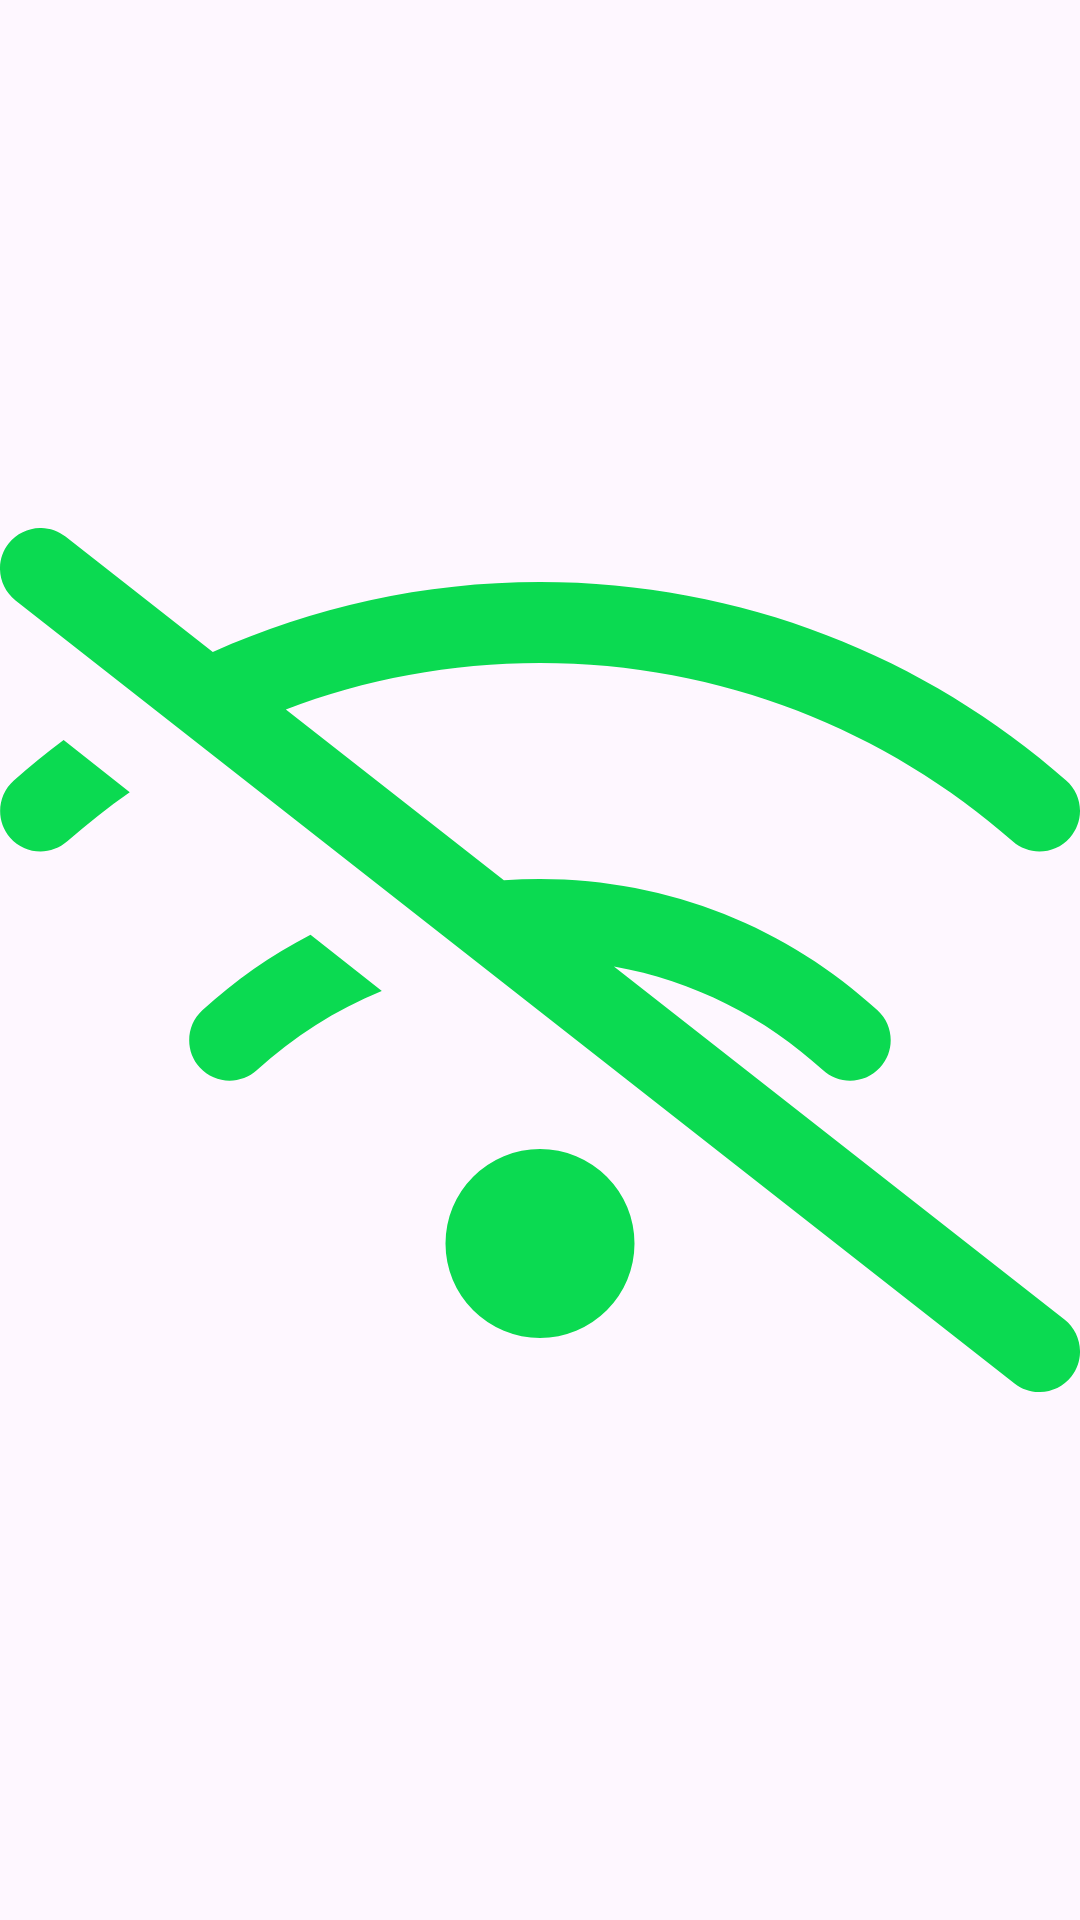

Android layout source for this screen:
<!-- AndroidManifest.xml: application theme Theme.MangaMotion -->
<!-- res/layout/network_layout.xml -->
<?xml version="1.0" encoding="utf-8"?>
<androidx.constraintlayout.widget.ConstraintLayout xmlns:android="http://schemas.android.com/apk/res/android"
    android:layout_width="wrap_content"
    android:layout_height="wrap_content"
    android:padding="@dimen/_5mdp"
    xmlns:app="http://schemas.android.com/apk/res-auto">

    <ImageView
        android:id="@+id/wifiSlash"
        android:layout_width="@dimen/_100mdp"
        android:layout_height="@dimen/_100mdp"
        android:src="@drawable/wifi_slash"
        app:layout_constraintBottom_toBottomOf="parent"
        app:layout_constraintEnd_toEndOf="parent"
        app:layout_constraintStart_toStartOf="parent"
        app:layout_constraintTop_toTopOf="parent"
        app:tint="?attr/colorPrimary" />

    <TextView
        android:layout_width="wrap_content"
        android:layout_height="wrap_content"
        android:layout_marginTop="@dimen/_5mdp"
        android:alpha="0.7"
        android:text="Oops Check your Network"
        app:layout_constraintEnd_toEndOf="@id/wifiSlash"
        app:layout_constraintStart_toStartOf="@id/wifiSlash"
        app:layout_constraintTop_toBottomOf="@id/wifiSlash" />

</androidx.constraintlayout.widget.ConstraintLayout>
<!-- resources referenced by this layout -->
<resources>
  <!-- drawable wifi_slash (drawable) -->
  <vector xmlns:android="http://schemas.android.com/apk/res/android"
      android:width="640dp"
      android:height="512dp"
      android:viewportWidth="640"
      android:viewportHeight="512">
    <path
        android:fillColor="#FF000000"
        android:pathData="M38.8,5.1C28.4,-3.1 13.3,-1.2 5.1,9.2S-1.2,34.7 9.2,42.9l592,464c10.4,8.2 25.5,6.3 33.7,-4.1s6.3,-25.5 -4.1,-33.7l-267,-209.3c47.2,8.4 89.8,30.2 123.8,61.4c9.8,9 24.9,8.3 33.9,-1.5s8.3,-24.9 -1.5,-33.9C467.4,237.5 397.1,208 320,208c-7.2,0 -14.3,0.3 -21.4,0.8L169.4,107.5C216.2,89.7 267,80 320,80c107.4,0 205.4,39.9 280.1,105.7c9.9,8.8 25.1,7.8 33.9,-2.2s7.8,-25.1 -2.2,-33.9C548.7,76.4 439.5,32 320,32c-69.1,0 -134.7,14.9 -193.9,41.5L38.8,5.1zM226.3,274.3L184,241c-23.4,12.1 -44.9,27.2 -64.1,44.8c-9.8,9 -10.4,24.1 -1.5,33.9s24.1,10.4 33.9,1.5c21.5,-19.7 46.5,-35.7 73.9,-46.9zM76.9,156.6L37.7,125.7c-10.2,7.6 -20,15.6 -29.5,23.9c-9.9,8.8 -10.9,23.9 -2.2,33.9s23.9,10.9 33.9,2.2c11.8,-10.4 24.1,-20.1 37,-29.1zM376,424a56,56 0,1 0,-112 0,56 56,0 1,0 112,0z"/>
  </vector>
  <style name="Theme.MangaMotion" parent="Base.Theme.MangaMotion" />
  <style name="Base.Theme.MangaMotion" parent="Theme.Material3.DayNight.NoActionBar">
          
          <item name="colorPrimary">@color/malachite</item>
          <item name="colorSecondary">@color/vividCerise</item>
          <item name="colorOnPrimary">@color/black</item>
          <item name="colorOnSecondary">@color/white</item>
          <item name="colorSurface">@color/ghostWhite</item>
          <item name="colorOnSurface">@color/black</item>
      </style>
  <color name="malachite">#FF0BDA51</color>
  <color name="vividCerise">#FFDA0B95</color>
  <color name="black">#FF000000</color>
  <color name="white">#FFFFFFFF</color>
  <color name="ghostWhite">#FDFDFD</color>
</resources>
